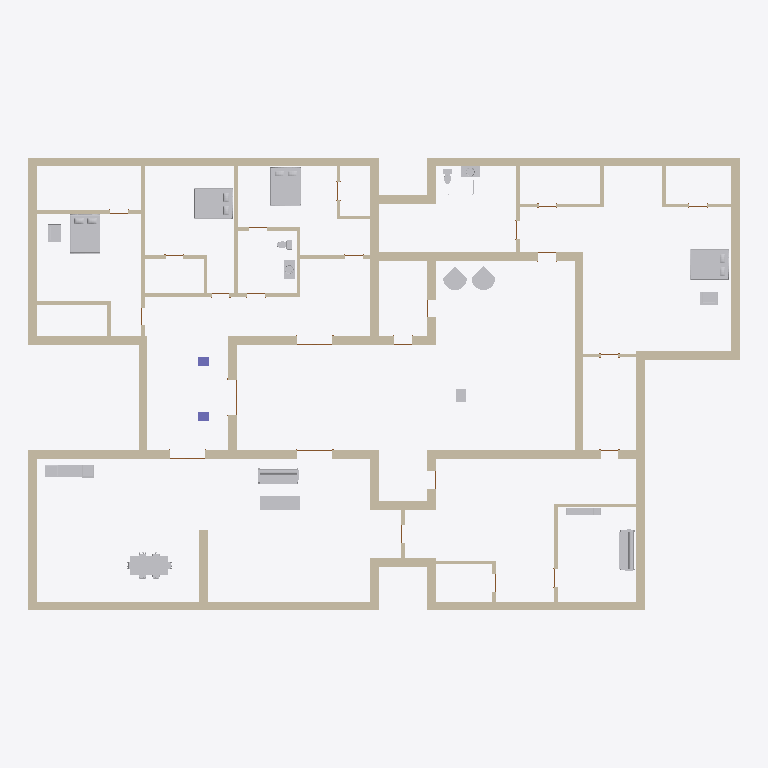
Plan cut of the same IFC building model at storey 'Level 1' (level 0.00 m, cut at 1.40 m), seen from above with north up, elements coloured by IFC class: 55 walls (beige), 23 other elements (light grey), 4 doors (brown), 2 columns (violet). Cut surfaces are drawn darker.
Extent 37.5 m × 23.9 m × 4.3 m (x, y, z). Storeys (1): Level 1 at 0.00 m. Elements (124): 55 IfcWallStandardCase, 24 IfcDoor, 18 IfcFurnishingElement, 13 IfcBuildingElementProxy, 12 IfcWindow, 2 IfcColumn.

HEADER;
FILE_DESCRIPTION(('ViewDefinition [CoordinationView]'),'2;1');
FILE_NAME('Project Number','2011-08-26T14:07:30',(''),(''),'Autodesk Revit Architecture 2012 - 1.0','20110309_2315','');
FILE_SCHEMA(('IFC2X3'));
ENDSEC;
DATA;
#34=IFCPROJECT('2f43Kio2v5vA4hu75LsUxz',#33,'Project Number',$,$,'','Project Status',(#27,#28),#23);
#60135=IFCSITE('2f43Kio2v5vA4hu75LsUx$',#33,'Default',$,'',#60134,$,$,.ELEMENT.,$,$,$,$,$);
#36=IFCBUILDING('2f43Kio2v5vA4hu75LsUxy',#33,$,$,$,#25,$,$,.ELEMENT.,$,$,$);
#39=IFCBUILDINGSTOREY('2f43Kio2v5vA4hu76g9X0w',#33,'Level 1',$,$,#38,$,$,.ELEMENT.,0.0);
#1554=IFCWALLSTANDARDCASE('2TC9qPqY90dAH6hZEbQId5',#33,'Basic Wall:Exterior - Block on Mtl. Stud:127748',$,'Basic Wall:Exterior - Block on Mtl. Stud:54538',#1538,#1553,'127748');
#2120=IFCWALLSTANDARDCASE('2TC9qPqY90dAH6hZEbQI_p',#33,'Basic Wall:Exterior - Block on Mtl. Stud:128370',$,'Basic Wall:Exterior - Block on Mtl. Stud:54538',#2107,#2119,'128370');
#1816=IFCWALLSTANDARDCASE('2TC9qPqY90dAH6hZEbQIb5',#33,'Basic Wall:Exterior - Block on Mtl. Stud:127876',$,'Basic Wall:Exterior - Block on Mtl. Stud:54538',#1803,#1815,'127876');
#1930=IFCWALLSTANDARDCASE('2TC9qPqY90dAH6hZEbQIwS',#33,'Basic Wall:Exterior - Block on Mtl. Stud:128093',$,'Basic Wall:Exterior - Block on Mtl. Stud:54538',#1917,#1929,'128093');
#1854=IFCWALLSTANDARDCASE('2TC9qPqY90dAH6hZEbQIaw',#33,'Basic Wall:Exterior - Block on Mtl. Stud:127995',$,'Basic Wall:Exterior - Block on Mtl. Stud:54538',#1841,#1853,'127995');
#1968=IFCWALLSTANDARDCASE('2TC9qPqY90dAH6hZEbQIvW',#33,'Basic Wall:Exterior - Block on Mtl. Stud:128161',$,'Basic Wall:Exterior - Block on Mtl. Stud:54538',#1955,#1967,'128161');
#2500=IFCWALLSTANDARDCASE('2TC9qPqY90dAH6hZEbQIrj',#33,'Basic Wall:Exterior - Block on Mtl. Stud:128940',$,'Basic Wall:Exterior - Block on Mtl. Stud:54538',#2487,#2499,'128940');
#2538=IFCWALLSTANDARDCASE('2TC9qPqY90dAH6hZEbQIBG',#33,'Basic Wall:Exterior - Block on Mtl. Stud:129041',$,'Basic Wall:Exterior - Block on Mtl. Stud:54538',#2525,#2537,'129041');
#2310=IFCWALLSTANDARDCASE('2TC9qPqY90dAH6hZEbQIot',#33,'Basic Wall:Exterior - Block on Mtl. Stud:128630',$,'Basic Wall:Exterior - Block on Mtl. Stud:54538',#2297,#2309,'128630');
#2348=IFCWALLSTANDARDCASE('2TC9qPqY90dAH6hZEbQIt6',#33,'Basic Wall:Exterior - Block on Mtl. Stud:128775',$,'Basic Wall:Exterior - Block on Mtl. Stud:54538',#2335,#2347,'128775');
#2158=IFCWALLSTANDARDCASE('2TC9qPqY90dAH6hZEbQIzg',#33,'Basic Wall:Exterior - Block on Mtl. Stud:128427',$,'Basic Wall:Exterior - Block on Mtl. Stud:54538',#2145,#2157,'128427');
#2652=IFCWALLSTANDARDCASE('2TC9qPqY90dAH6hZEbQI2g',#33,'Basic Wall:Exterior - Block on Mtl. Stud:129643',$,'Basic Wall:Exterior - Block on Mtl. Stud:54538',#2639,#2651,'129643');
#58388=IFCFURNISHINGELEMENT('2f1cWs3aH1JAxCXxnX8OHe',#33,'Ë«ÈË´²£¨dwg£©:Twin Bed£¨dwg£©:Twin Bed£¨dwg£©:213195',$,'Twin Bed£¨dwg£©',#58387,#58381,'213195');
#58410=IFCFURNISHINGELEMENT('2f1cWs3aH1JAxCXxnX8OHJ',#33,'Ë«ÈË´²£¨dwg£©:Twin Bed£¨dwg£©:Twin Bed£¨dwg£©:213232',$,'Twin Bed£¨dwg£©',#58409,#58402,'213232');
#58432=IFCFURNISHINGELEMENT('2f1cWs3aH1JAxCXxnX8OMo',#33,'Ë«ÈË´²£¨dwg£©:Twin Bed£¨dwg£©:Twin Bed£¨dwg£©:213265',$,'Twin Bed£¨dwg£©',#58431,#58424,'213265');
#58362=IFCFURNISHINGELEMENT('2f1cWs3aH1JAxCXxnX8VX2',#33,'Ë«ÈË´²£¨dwg£©:Twin Bed£¨dwg£©:Twin Bed£¨dwg£©:212193',$,'Twin Bed£¨dwg£©',#58361,#58355,'212193');
#3084=IFCWALLSTANDARDCASE('0PwtDi46HA4BJOW1BRF$Zm',#33,'Basic Wall:Exterior - Block on Mtl. Stud:131703',$,'Basic Wall:Exterior - Block on Mtl. Stud:54538',#3071,#3083,'131703');
#2576=IFCWALLSTANDARDCASE('2TC9qPqY90dAH6hZEbQI91',#33,'Basic Wall:Exterior - Block on Mtl. Stud:129152',$,'Basic Wall:Exterior - Block on Mtl. Stud:54538',#2563,#2575,'129152');
#2272=IFCWALLSTANDARDCASE('2TC9qPqY90dAH6hZEbQIoF',#33,'Basic Wall:Exterior - Block on Mtl. Stud:128590',$,'Basic Wall:Exterior - Block on Mtl. Stud:54538',#2259,#2271,'128590');
#2196=IFCWALLSTANDARDCASE('2TC9qPqY90dAH6hZEbQIyq',#33,'Basic Wall:Exterior - Block on Mtl. Stud:128501',$,'Basic Wall:Exterior - Block on Mtl. Stud:54538',#2183,#2195,'128501');
#2234=IFCWALLSTANDARDCASE('2TC9qPqY90dAH6hZEbQIpV',#33,'Basic Wall:Exterior - Block on Mtl. Stud:128542',$,'Basic Wall:Exterior - Block on Mtl. Stud:54538',#2221,#2233,'128542');
#1892=IFCWALLSTANDARDCASE('2TC9qPqY90dAH6hZEbQIxl',#33,'Basic Wall:Exterior - Block on Mtl. Stud:128046',$,'Basic Wall:Exterior - Block on Mtl. Stud:54538',#1879,#1891,'128046');
#18717=IFCFURNISHINGELEMENT('2YmBkr$kL6HPs8BdAt47Mv',#33,'Table - Dining w chairs (2):Table w 6 Seats:Table w 6 Seats:167172',$,'Table w 6 Seats',#18716,#18710,'167172');
#2728=IFCWALLSTANDARDCASE('2TC9qPqY90dAH6hZEbQI4U',#33,'Basic Wall:Exterior - Block on Mtl. Stud:130015',$,'Basic Wall:Exterior - Block on Mtl. Stud:54538',#2715,#2727,'130015');
#2690=IFCWALLSTANDARDCASE('2TC9qPqY90dAH6hZEbQI1I',#33,'Basic Wall:Exterior - Block on Mtl. Stud:129683',$,'Basic Wall:Exterior - Block on Mtl. Stud:54538',#2677,#2689,'129683');
#59565=IFCFURNISHINGELEMENT('2f1cWs3aH1JAxCXxnX8OSO',#33,'Sofa (2):2100mm:2100mm:213947',$,'2100mm',#59564,#59558,'213947');
#2818=IFCWALLSTANDARDCASE('3suq63NhfF9xVHLsVaoAxi',#33,'Basic Wall:Generic - 200mm:130138',$,'Basic Wall:Generic - 200mm:398',#2805,#2817,'130138');
#60125=IFCFURNISHINGELEMENT('3IF4BKyhL1EPD79Aqh46oM',#33,'Sofa (2):2100mm:2100mm:218153',$,'2100mm',#60124,#60117,'218153');
#2614=IFCWALLSTANDARDCASE('2TC9qPqY90dAH6hZEbQI3p',#33,'Basic Wall:Exterior - Block on Mtl. Stud:129586',$,'Basic Wall:Exterior - Block on Mtl. Stud:54538',#2601,#2613,'129586');
#60090=IFCFURNISHINGELEMENT('3IF4BKyhL1EPD79Aqh47Ui',#33,'Table - Dining (1):750 x 2100mm:750 x 2100mm:216851',$,'750 x 2100mm',#60089,#60083,'216851');
#1740=IFCWALLSTANDARDCASE('2TC9qPqY90dAH6hZEbQIdu',#33,'Basic Wall:Exterior - Block on Mtl. Stud:127801',$,'Basic Wall:Exterior - Block on Mtl. Stud:54538',#1727,#1739,'127801');
#2044=IFCWALLSTANDARDCASE('2TC9qPqY90dAH6hZEbQIu_',#33,'Basic Wall:Exterior - Block on Mtl. Stud:128255',$,'Basic Wall:Exterior - Block on Mtl. Stud:54538',#2031,#2043,'128255');
#2424=IFCWALLSTANDARDCASE('2TC9qPqY90dAH6hZEbQIsL',#33,'Basic Wall:Exterior - Block on Mtl. Stud:128852',$,'Basic Wall:Exterior - Block on Mtl. Stud:54538',#2411,#2423,'128852');
#3046=IFCWALLSTANDARDCASE('3suq63NhfF9xVHLsVaoAoa',#33,'Basic Wall:Generic - 200mm:130578',$,'Basic Wall:Generic - 200mm:398',#3033,#3045,'130578');
#2932=IFCWALLSTANDARDCASE('3suq63NhfF9xVHLsVaoAyc',#33,'Basic Wall:Generic - 200mm:130448',$,'Basic Wall:Generic - 200mm:398',#2919,#2931,'130448');
#2386=IFCWALLSTANDARDCASE('2TC9qPqY90dAH6hZEbQItr',#33,'Basic Wall:Exterior - Block on Mtl. Stud:128820',$,'Basic Wall:Exterior - Block on Mtl. Stud:54538',#2373,#2385,'128820');
#3122=IFCWALLSTANDARDCASE('0PwtDi46HA4BJOW1BRF$WV',#33,'Basic Wall:Exterior - Block on Mtl. Stud:131736',$,'Basic Wall:Exterior - Block on Mtl. Stud:54538',#3109,#3121,'131736');
#2006=IFCWALLSTANDARDCASE('2TC9qPqY90dAH6hZEbQIuV',#33,'Basic Wall:Exterior - Block on Mtl. Stud:128222',$,'Basic Wall:Exterior - Block on Mtl. Stud:54538',#1993,#2005,'128222');
#2082=IFCWALLSTANDARDCASE('2TC9qPqY90dAH6hZEbQI$S',#33,'Basic Wall:Exterior - Block on Mtl. Stud:128285',$,'Basic Wall:Exterior - Block on Mtl. Stud:54538',#2069,#2081,'128285');
#21146=IFCBUILDINGELEMENTPROXY('0fwcnZsfD8ZPCOY2lYnV_2',#33,'RPC Tree - Conifer:Red Cedar - 3.0 Meters:Red Cedar - 3.0 Meters:179776',$,'Red Cedar - 3.0 Meters',#21145,#21139,'179776',.ELEMENT.);
#21112=IFCBUILDINGELEMENTPROXY('0fwcnZsfD8ZPCOY2lYnVDs',#33,'RPC Tree - Conifer:Red Cedar - 3.0 Meters:Red Cedar - 3.0 Meters:176820',$,'Red Cedar - 3.0 Meters',#21111,#21105,'176820',.ELEMENT.);
#2766=IFCWALLSTANDARDCASE('3suq63NhfF9xVHLsVaoAwC',#33,'Basic Wall:Generic - 200mm:130106',$,'Basic Wall:Generic - 200mm:398',#2753,#2765,'130106');
#1702=IFCWALLSTANDARDCASE('2TC9qPqY90dAH6hZEbQIdR',#33,'Basic Wall:Exterior - Block on Mtl. Stud:127770',$,'Basic Wall:Exterior - Block on Mtl. Stud:54538',#1689,#1701,'127770');
#1778=IFCWALLSTANDARDCASE('2TC9qPqY90dAH6hZEbQIcH',#33,'Basic Wall:Exterior - Block on Mtl. Stud:127824',$,'Basic Wall:Exterior - Block on Mtl. Stud:54538',#1765,#1777,'127824');
#3502=IFCWALLSTANDARDCASE('0PwtDi46HA4BJOW1BRF$z5',#33,'Basic Wall:Generic - 200mm:132546',$,'Basic Wall:Generic - 200mm:398',#3489,#3501,'132546');
#2462=IFCWALLSTANDARDCASE('2TC9qPqY90dAH6hZEbQIsx',#33,'Basic Wall:Exterior - Block on Mtl. Stud:128890',$,'Basic Wall:Exterior - Block on Mtl. Stud:54538',#2449,#2461,'128890');
#2856=IFCWALLSTANDARDCASE('3suq63NhfF9xVHLsVaoAuN',#33,'Basic Wall:Generic - 200mm:130209',$,'Basic Wall:Generic - 200mm:398',#2843,#2855,'130209');
#3236=IFCWALLSTANDARDCASE('0PwtDi46HA4BJOW1BRF$wA',#33,'Basic Wall:Generic - 200mm:132109',$,'Basic Wall:Generic - 200mm:398',#3223,#3235,'132109');
#16721=IFCFURNISHINGELEMENT('2YmBkr$kL6HPs8BdAt4BRw',#33,'Bookshelves:1850 x 1850 x 390mm:1850 x 1850 x 390mm:151111',$,'1850 x 1850 x 390mm',#16720,#16714,'151111');
#3540=IFCWALLSTANDARDCASE('0PwtDi46HA4BJOW1BRF$zO',#33,'Basic Wall:Generic - 200mm:132575',$,'Basic Wall:Generic - 200mm:398',#3527,#3539,'132575');
#8106=IFCFURNISHINGELEMENT('3F_QNpmNDFbB_CO7TFz1A2',#33,'M_Chair-Corbu:M_Chair-Corbu:M_Chair-Corbu:140877',$,'M_Chair-Corbu',#8105,#8099,'140877');
#8072=IFCFURNISHINGELEMENT('3F_QNpmNDFbB_CO7TFz14J',#33,'M_Chair-Corbu:M_Chair-Corbu:M_Chair-Corbu:140764',$,'M_Chair-Corbu',#8071,#8065,'140764');
#32530=IFCFURNISHINGELEMENT('2f1cWs3aH1JAxCXxnX8UZp',#33,'M_Counter Top w Sink Hole:600mm Depth:600mm Depth:207952',$,'600mm Depth',#32529,#32523,'207952');
#30560=IFCBUILDINGELEMENTPROXY('0fwcnZsfD8ZPCOY2lYn6kB',#33,'Sink - Bathroom (2):Sink - Bathroom (2):Sink - Bathroom (2):207433',$,'Sink - Bathroom (2)',#30559,#30553,'207433',.ELEMENT.);
#30602=IFCBUILDINGELEMENTPROXY('1SIH5v9hfBSu1D21YpNjaw',#33,'Sink - Bathroom (2):Sink - Bathroom (2):Sink - Bathroom (2):207843',$,'Sink - Bathroom (2)',#30601,#30595,'207843',.ELEMENT.);
#4015=IFCWALLSTANDARDCASE('0PwtDi46HA4BJOW1BRF$EM',#33,'Basic Wall:Generic - 200mm:133393',$,'Basic Wall:Generic - 200mm:398',#4002,#4014,'133393');
#2970=IFCWALLSTANDARDCASE('3suq63NhfF9xVHLsVaoAy1',#33,'Basic Wall:Generic - 200mm:130487',$,'Basic Wall:Generic - 200mm:398',#2957,#2969,'130487');
#3312=IFCWALLSTANDARDCASE('0PwtDi46HA4BJOW1BRF$xO',#33,'Basic Wall:Generic - 200mm:132191',$,'Basic Wall:Generic - 200mm:398',#3299,#3311,'132191');
#3426=IFCWALLSTANDARDCASE('0PwtDi46HA4BJOW1BRF$$Y',#33,'Basic Wall:Generic - 200mm:132453',$,'Basic Wall:Generic - 200mm:398',#3413,#3425,'132453');
#3759=IFCWALLSTANDARDCASE('0PwtDi46HA4BJOW1BRF$nY',#33,'Basic Wall:Generic - 200mm:132837',$,'Basic Wall:Generic - 200mm:398',#3746,#3758,'132837');
#3008=IFCWALLSTANDARDCASE('3suq63NhfF9xVHLsVaoAz2',#33,'Basic Wall:Generic - 200mm:130548',$,'Basic Wall:Generic - 200mm:398',#2995,#3007,'130548');
#3160=IFCWALLSTANDARDCASE('0PwtDi46HA4BJOW1BRF$d6',#33,'Basic Wall:Generic - 200mm:131905',$,'Basic Wall:Generic - 200mm:398',#3147,#3159,'131905');
#3274=IFCWALLSTANDARDCASE('0PwtDi46HA4BJOW1BRF$wz',#33,'Basic Wall:Generic - 200mm:132154',$,'Basic Wall:Generic - 200mm:398',#3261,#3273,'132154');
#32436=IFCBUILDINGELEMENTPROXY('2f1cWs3aH1JAxCXxnX8UZi',#33,'M_Refrigerator:600 x 660mm:600 x 660mm:207951',$,'600 x 660mm',#32435,#32429,'207951',.ELEMENT.);
#36874=IFCBUILDINGELEMENTPROXY('2f1cWs3aH1JAxCXxnX8UZn',#33,'M_Cook Top-4 Unit2:0615 x 500mm:0615 x 500mm:207954',$,'0615 x 500mm',#36873,#36867,'207954',.ELEMENT.);
#3198=IFCWALLSTANDARDCASE('0PwtDi46HA4BJOW1BRF$dk',#33,'Basic Wall:Generic - 200mm:131945',$,'Basic Wall:Generic - 200mm:398',#3185,#3197,'131945');
#36939=IFCBUILDINGELEMENTPROXY('2f1cWs3aH1JAxCXxnX8Vxk',#33,'M_Furnace:540 x 725 x 1170mm:540 x 725 x 1170mm:211533',$,'540 x 725 x 1170mm',#36938,#36932,'211533',.ELEMENT.);
#2894=IFCWALLSTANDARDCASE('3suq63NhfF9xVHLsVaoAvr',#33,'Basic Wall:Generic - 200mm:130243',$,'Basic Wall:Generic - 200mm:398',#2881,#2893,'130243');
#3388=IFCWALLSTANDARDCASE('0PwtDi46HA4BJOW1BRF$_2',#33,'Basic Wall:Generic - 200mm:132357',$,'Basic Wall:Generic - 200mm:398',#3375,#3387,'132357');
#16013=IFCBUILDINGELEMENTPROXY('24SDBmgTjEmx5mcE_2i7hw',#33,'M_Toilet-Domestic-3D:M_Toilet-Domestic-3D:M_Toilet-Domestic-3D:146101',$,'M_Toilet-Domestic-3D',#16012,#16006,'146101',.ELEMENT.);
#3350=IFCWALLSTANDARDCASE('0PwtDi46HA4BJOW1BRF$vD',#33,'Basic Wall:Generic - 200mm:132298',$,'Basic Wall:Generic - 200mm:398',#3337,#3349,'132298');
#4053=IFCWALLSTANDARDCASE('0PwtDi46HA4BJOW1BRF$Ew',#33,'Basic Wall:Generic - 200mm:133437',$,'Basic Wall:Generic - 200mm:398',#4040,#4052,'133437');
#15977=IFCBUILDINGELEMENTPROXY('24SDBmgTjEmx5mcE_2i7eB',#33,'M_Toilet-Domestic-3D:M_Toilet-Domestic-3D:M_Toilet-Domestic-3D:145988',$,'M_Toilet-Domestic-3D',#15976,#15970,'145988',.ELEMENT.);
#3797=IFCWALLSTANDARDCASE('0PwtDi46HA4BJOW1BRF$nx',#33,'Basic Wall:Generic - 200mm:132860',$,'Basic Wall:Generic - 200mm:398',#3784,#3796,'132860');
#6106=IFCCOLUMN('3F_QNpmNDFbB_CO7TFz2rK',#33,'M_Rectangular Column:475 x 610mm:475 x 610mm:137627',$,'475 x 610mm',#6105,#6102,'137627');
#6147=IFCCOLUMN('3F_QNpmNDFbB_CO7TFz2wt',#33,'M_Rectangular Column:475 x 610mm:475 x 610mm:137848',$,'475 x 610mm',#6146,#6143,'137848');
#4091=IFCWALLSTANDARDCASE('0PwtDi46HA4BJOW1BRF$FS',#33,'Basic Wall:Generic - 200mm:133467',$,'Basic Wall:Generic - 200mm:398',#4078,#4090,'133467');
#3464=IFCWALLSTANDARDCASE('0PwtDi46HA4BJOW1BRF$$w',#33,'Basic Wall:Generic - 200mm:132477',$,'Basic Wall:Generic - 200mm:398',#3451,#3463,'132477');
#5439=IFCDOOR('0PwtDi46HA4BJOW1BRF_en',#33,'M_Double-Panel 1:1830 x 1981mm:1830 x 1981mm:135350',$,'1830 x 1981mm',#5438,#5433,'135350',1980.999999999998,1830.000000000001);
#5503=IFCDOOR('0PwtDi46HA4BJOW1BRF_k1',#33,'M_Double-Panel 1:1830 x 1981mm:1830 x 1981mm:135430',$,'1830 x 1981mm',#5502,#5497,'135430',1980.999999999998,1830.0);
#5548=IFCDOOR('0PwtDi46HA4BJOW1BRF_kY',#33,'M_Double-Panel 1:1830 x 1981mm:1830 x 1981mm:135461',$,'1830 x 1981mm',#5547,#5542,'135461',1980.999999999998,1830.000000000001);
#6071=IFCDOOR('0PwtDi46HA4BJOW1BRF_lH',#33,'M_Double-Panel 1:1830 x 1981mm:1830 x 1981mm:135510',$,'1830 x 1981mm',#6070,#6065,'135510',1980.999999999998,1830.000000000002);
#36264=IFCBUILDINGELEMENTPROXY('2f1cWs3aH1JAxCXxnX8UZo',#33,'M_Sink Kitchen-Island:450 x 450mm:450 x 450mm:207953',$,'450 x 450mm',#36263,#36257,'207953',.ELEMENT.);
#30888=IFCBUILDINGELEMENTPROXY('2f1cWs3aH1JAxCXxnX8UZk',#33,'M_Kitchenette - Medium:1372mm:1372mm:207949',$,'1372mm',#30887,#30881,'207949',.ELEMENT.);
ENDSEC;